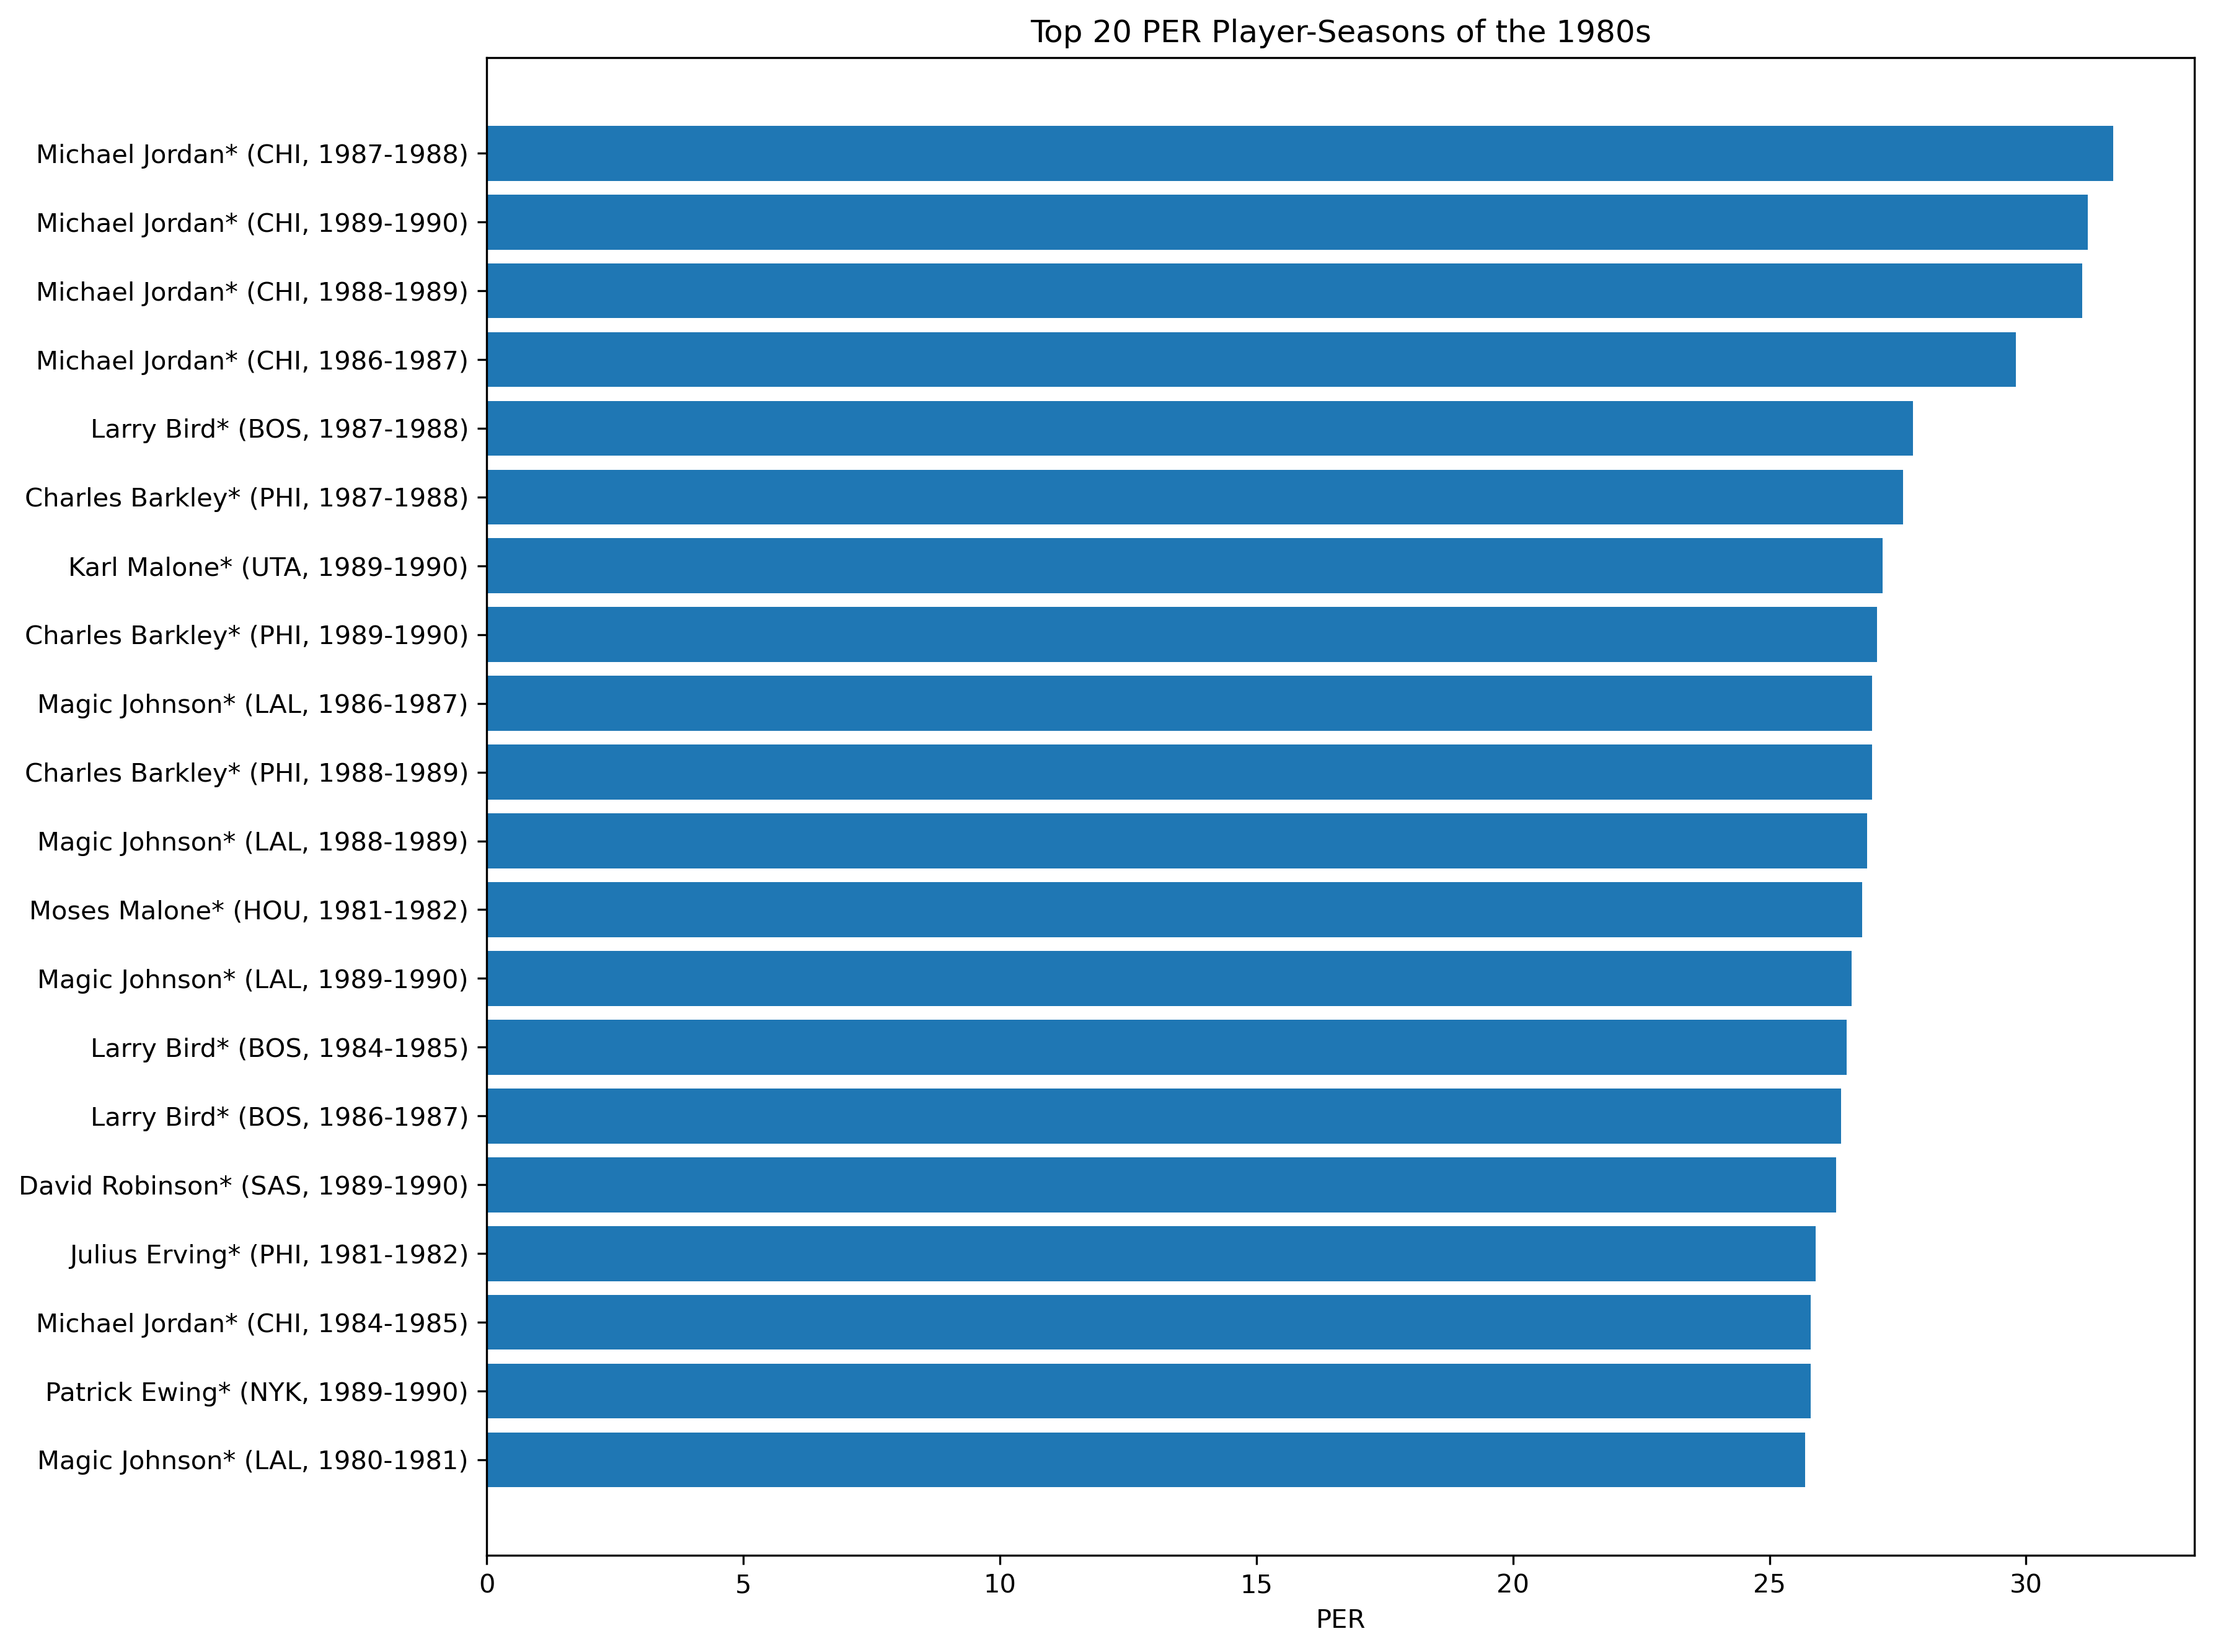

The table this chart was drawn from, first rows:
Player, Tm, PER, SeasonLabel
Michael Jordan*, CHI, 31.7, 1987-1988
Michael Jordan*, CHI, 31.2, 1989-1990
Michael Jordan*, CHI, 31.1, 1988-1989
Michael Jordan*, CHI, 29.8, 1986-1987
Larry Bird*, BOS, 27.8, 1987-1988
Charles Barkley*, PHI, 27.6, 1987-1988
Karl Malone*, UTA, 27.2, 1989-1990
Charles Barkley*, PHI, 27.1, 1989-1990
Magic Johnson*, LAL, 27.0, 1986-1987
Charles Barkley*, PHI, 27.0, 1988-1989
Magic Johnson*, LAL, 26.9, 1988-1989
Moses Malone*, HOU, 26.8, 1981-1982
Magic Johnson*, LAL, 26.6, 1989-1990
Larry Bird*, BOS, 26.5, 1984-1985
Larry Bird*, BOS, 26.4, 1986-1987
David Robinson*, SAS, 26.3, 1989-1990
Julius Erving*, PHI, 25.9, 1981-1982
Michael Jordan*, CHI, 25.8, 1984-1985
Patrick Ewing*, NYK, 25.8, 1989-1990
Magic Johnson*, LAL, 25.7, 1980-1981
